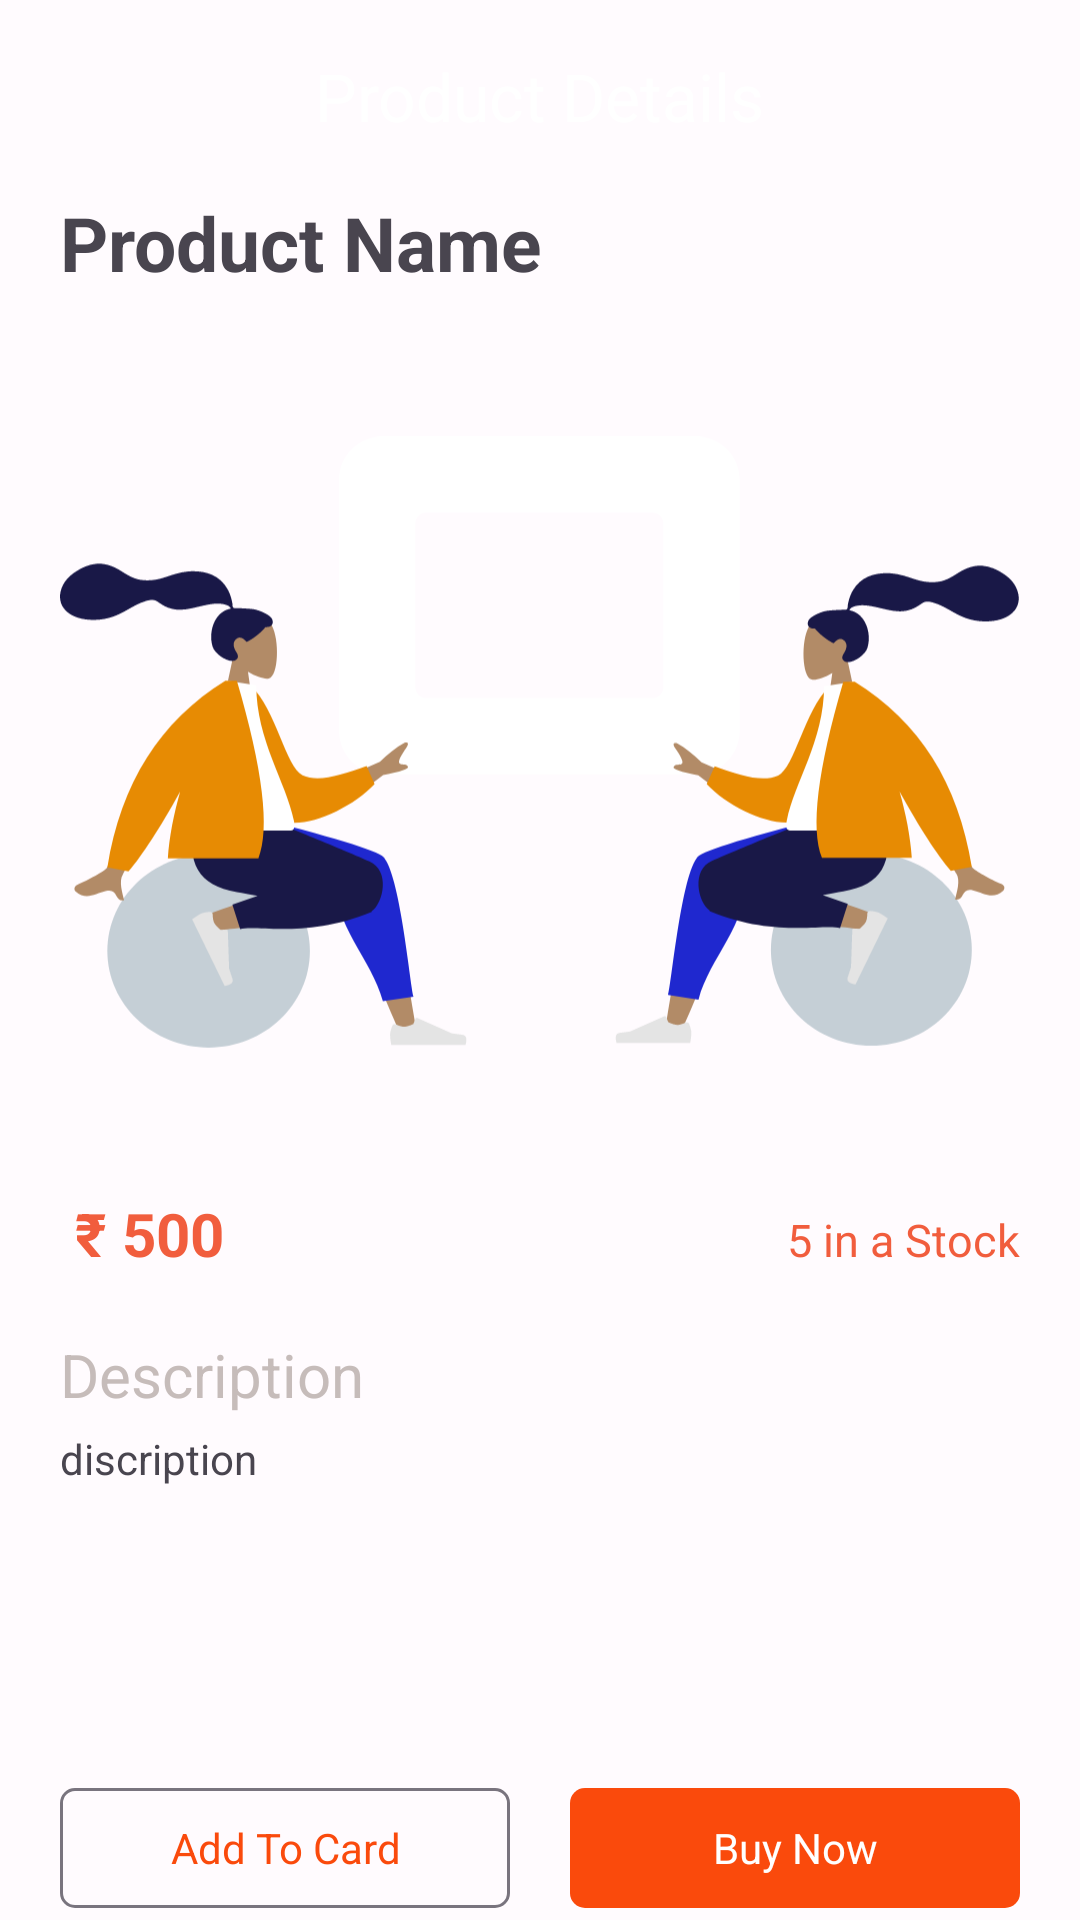

Layout XML and referenced resources for this Android screen:
<!-- AndroidManifest.xml: application theme AppTheme -->
<!-- res/layout/fragment_product_details.xml -->
<?xml version="1.0" encoding="utf-8"?>
<LinearLayout xmlns:android="http://schemas.android.com/apk/res/android"
    xmlns:app="http://schemas.android.com/apk/res-auto"
    xmlns:tools="http://schemas.android.com/tools"
    android:layout_width="match_parent"
    android:layout_height="match_parent"
    android:orientation="vertical"
    tools:context="com.tpicy.ProductDetailsFragment">

    <com.google.android.material.appbar.AppBarLayout
        android:layout_width="match_parent"
        android:layout_height="wrap_content">

        <com.google.android.material.appbar.MaterialToolbar
            android:layout_width="match_parent"
            android:layout_height="wrap_content"
            app:navigationIcon="@drawable/ic_baseline_arrow_back_24"
            app:title="Product Details"
            app:titleCentered="true" />
    </com.google.android.material.appbar.AppBarLayout>


    <ScrollView
        android:layout_width="match_parent"
        android:layout_height="0dp"
        android:layout_weight="1">

        <LinearLayout
            android:layout_width="match_parent"
            android:layout_height="wrap_content"
            android:orientation="vertical"
            android:paddingHorizontal="20dp">


            <TextView
                android:id="@+id/productDetailsName"
                android:layout_width="wrap_content"
                android:layout_height="wrap_content"
                android:text="Product Name"
                android:textSize="25dp"
                android:textStyle="bold" />


            <ImageView
                android:layout_width="match_parent"
                android:layout_height="300dp"
                android:src="@drawable/ic_logo_1" />

            <LinearLayout
                android:layout_width="match_parent"
                android:layout_height="wrap_content"
                android:orientation="horizontal">

                <TextView
                    android:id="@+id/productDetailsPrice"
                    android:layout_width="wrap_content"
                    android:layout_height="wrap_content"
                    android:layout_marginEnd="15dp"
                    android:text=" ₹ 500"
                    android:layout_weight="1"
                    android:textColor="#F15D3D"
                    android:textSize="20dp"
                    android:textStyle="bold" />

                <TextView
                    android:layout_width="wrap_content"
                    android:layout_height="wrap_content"
                    android:text="5 in a Stock"
                    android:textColor="#F15D3D"
                    android:textSize="15dp" />
            </LinearLayout>

            <TextView
                android:layout_width="wrap_content"
                android:layout_height="wrap_content"
                android:layout_marginTop="20dp"
                android:text="Description"
                android:textColor="#C6BCBA"
                android:textSize="20dp" />

            <TextView
                android:id="@+id/productDetailsDiscription"
                android:layout_width="wrap_content"
                android:layout_height="wrap_content"
                android:layout_marginTop="5dp"
                android:text="discription" />

            <LinearLayout
                android:layout_width="match_parent"
                android:layout_height="wrap_content"
                android:layout_marginTop="20dp">


            </LinearLayout>
        </LinearLayout>
    </ScrollView>


    <LinearLayout
        android:layout_width="match_parent"
        android:layout_height="wrap_content"
        android:paddingHorizontal="20dp">

        <com.google.android.material.button.MaterialButton
            style="@style/Widget.Material3.Button.OutlinedButton"
            android:layout_width="0dp"
            android:layout_height="wrap_content"
            android:layout_weight="1"
            android:text="Add To Card"
            app:cornerRadius="5dp" />

        <View
            android:layout_width="20dp"
            android:layout_height="0dp" />

        <com.google.android.material.button.MaterialButton
            android:layout_width="0dp"
            android:layout_height="wrap_content"
            android:layout_weight="1"
            android:text="Buy Now"
            app:cornerRadius="5dp" />
    </LinearLayout>


</LinearLayout>
<!-- resources referenced by this layout -->
<resources>
  <color name="md_theme_light_primary">#FA4A0C</color>
  <color name="md_theme_light_onPrimary">#FFFFFF</color>
  <color name="md_theme_light_primaryContainer">#EFB8C8</color>
  <color name="md_theme_light_onPrimaryContainer">#21005D</color>
  <color name="md_theme_light_secondary">#625B71</color>
  <color name="md_theme_light_onSecondary">#FFFFFF</color>
  <color name="md_theme_light_secondaryContainer">#E8DEF8</color>
  <color name="md_theme_light_onSecondaryContainer">#1D192B</color>
  <color name="md_theme_light_tertiary">#7D5260</color>
  <color name="md_theme_light_onTertiary">#FFFFFF</color>
  <color name="md_theme_light_tertiaryContainer">#FFD8E4</color>
  <color name="md_theme_light_onTertiaryContainer">#31111D</color>
  <color name="md_theme_light_error">#B3261E</color>
  <color name="md_theme_light_errorContainer">#F9DEDC</color>
  <color name="md_theme_light_onError">#FFFFFF</color>
  <color name="md_theme_light_onErrorContainer">#410E0B</color>
  <color name="md_theme_light_background">#FFFBFE</color>
  <color name="md_theme_light_onBackground">#1C1B1F</color>
  <color name="md_theme_light_surface">#FFFBFE</color>
  <color name="md_theme_light_onSurface">#1C1B1F</color>
  <color name="md_theme_light_surfaceVariant">#E7E0EC</color>
  <color name="md_theme_light_onSurfaceVariant">#49454F</color>
  <color name="md_theme_light_outline">#79747E</color>
  <color name="md_theme_light_inverseOnSurface">#F4EFF4</color>
  <color name="md_theme_light_inverseSurface">#313033</color>
  <color name="md_theme_light_primaryInverse">#D0BCFF</color>
  <style name="TextAppearance.BharatPickle.TitleSmall" parent="TextAppearance.Material3.TitleSmall">
          <item name="fontFamily">@font/poppins_regular</item>
          <item name="android:textStyle">normal</item>
          <item name="android:textAllCaps">false</item>
          <item name="android:textSize">14dp</item>
          <item name="android:letterSpacing">0</item>
      </style>
  <style name="TextAppearance.BharatPickle.BodyLarge" parent="TextAppearance.Material3.BodyLarge">
          <item name="fontFamily">@font/poppins_regular</item>
          <item name="android:textStyle">normal</item>
          <item name="android:textAllCaps">false</item>
          <item name="android:textSize">16dp</item>
          <item name="android:letterSpacing">0</item>
      </style>
  <style name="TextAppearance.BharatPickle.BodyMedium" parent="TextAppearance.Material3.BodyMedium">
          <item name="fontFamily">@font/poppins_regular</item>
          <item name="android:textStyle">normal</item>
          <item name="android:textAllCaps">false</item>
          <item name="android:textSize">14dp</item>
          <item name="android:letterSpacing">0</item>
      </style>
  <style name="TextAppearance.BharatPickle.BodySmall" parent="TextAppearance.Material3.BodySmall">
          <item name="fontFamily">@font/poppins_regular</item>
          <item name="android:textStyle">normal</item>
          <item name="android:textAllCaps">false</item>
          <item name="android:textSize">12dp</item>
          <item name="android:letterSpacing">0</item>
      </style>
  <style name="TextAppearance.BharatPickle.LabelMedium" parent="TextAppearance.Material3.LabelMedium">
          <item name="fontFamily">@font/poppins_medium</item>
          <item name="android:textStyle">normal</item>
          <item name="android:textAllCaps">false</item>
          <item name="android:textSize">12dp</item>
          <item name="android:letterSpacing">0</item>
      </style>
  <style name="TextAppearance.BharatPickle.LabelSmall" parent="TextAppearance.Material3.LabelSmall">
          <item name="fontFamily">@font/poppins_semi_bold</item>
          <item name="android:textStyle">normal</item>
          <item name="android:textAllCaps">false</item>
          <item name="android:textSize">11dp</item>
          <item name="android:letterSpacing">0</item>
      </style>
  <color name="white">#FFFFFFFF</color>
</resources>
